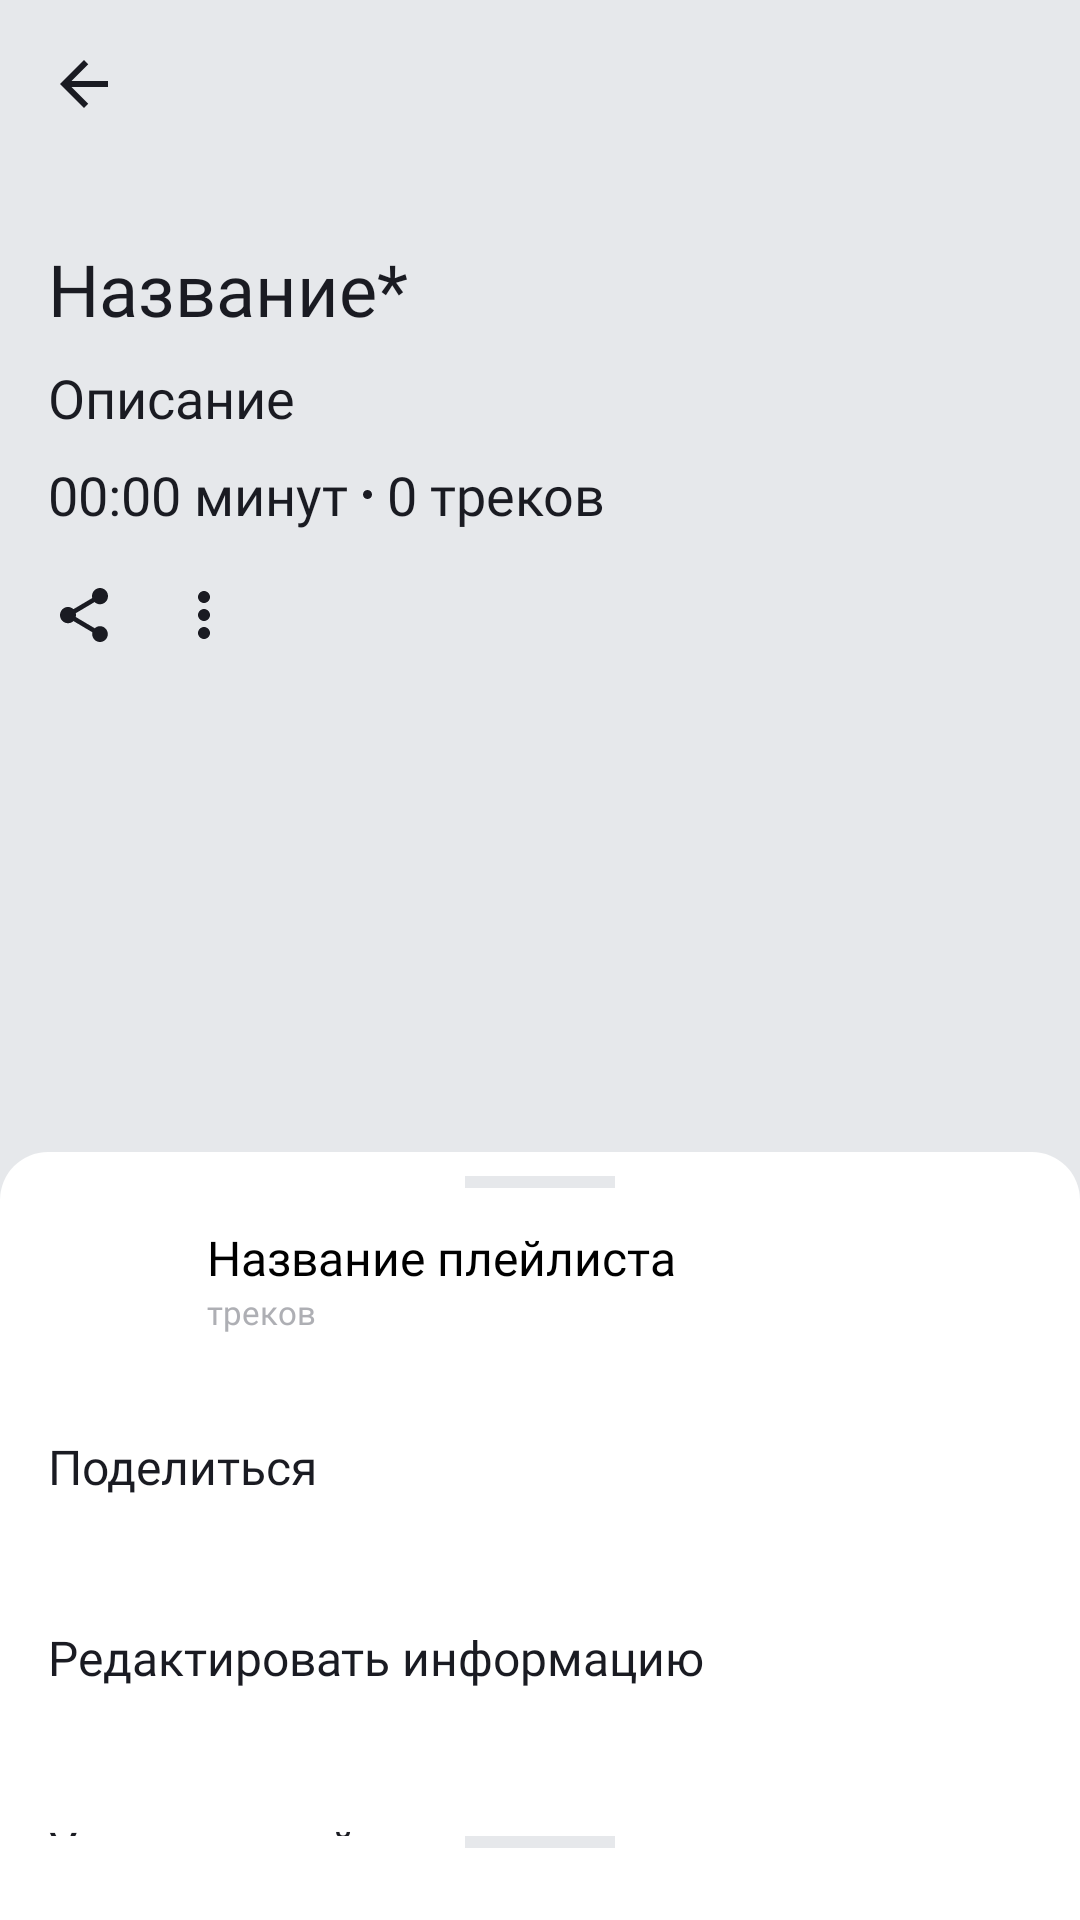

Write the Android layout XML for this screen, with the resource values it uses.
<!-- AndroidManifest.xml: application theme Theme.PlaylistMaker -->
<!-- res/layout/fragment_playlist.xml -->
<?xml version="1.0" encoding="utf-8"?>
<androidx.coordinatorlayout.widget.CoordinatorLayout xmlns:android="http://schemas.android.com/apk/res/android"
    xmlns:app="http://schemas.android.com/apk/res-auto"
    xmlns:tools="http://schemas.android.com/tools"
    android:id="@+id/fragment_playlist"
    android:layout_width="match_parent"
    android:layout_height="match_parent"
    android:background="#FFE6E8EB"
    tools:context=".playlist.ui.PlaylistFragment">

    <LinearLayout
        android:layout_width="match_parent"
        android:layout_height="wrap_content"
        android:orientation="vertical">

        <FrameLayout
            android:id="@+id/frameLayout"
            android:layout_width="match_parent"
            android:layout_height="wrap_content">

            <androidx.appcompat.widget.AppCompatImageView
                android:id="@+id/playlistCover"
                android:layout_width="match_parent"
                android:layout_height="match_parent"
                android:adjustViewBounds="true"
                android:padding="@dimen/playlist_placeholder_padding"
                android:scaleType="centerCrop"
                android:src="@drawable/search_cover_placeholder"
                app:layout_constraintDimensionRatio="1:1" />

            <com.google.android.material.appbar.MaterialToolbar
                android:id="@+id/activity_playlist_toolbar"
                android:layout_width="match_parent"
                android:layout_height="?attr/actionBarSize"
                android:background="@null"
                android:elevation="0dp"
                app:navigationIcon="@drawable/icon_back"
                app:title="" />

        </FrameLayout>

        <TextView
            android:id="@+id/playlist_name"
            style="@style/Playlist.PlaylistName"
            android:layout_width="match_parent"
            android:layout_height="wrap_content"
            android:layout_marginHorizontal="16dp"
            android:text="@string/new_playlist_title" />

        <TextView
            android:id="@+id/playlist_description"
            style="@style/Playlist.PlaylistDescription"
            android:layout_width="match_parent"
            android:layout_height="wrap_content"
            android:layout_marginHorizontal="16dp"
            android:layout_marginTop="8dp"
            android:text="@string/new_playlist_description" />

        <LinearLayout
            android:layout_width="match_parent"
            android:layout_height="wrap_content"
            android:layout_marginHorizontal="16dp"
            android:layout_marginTop="8dp"
            android:orientation="horizontal">

            <TextView
                android:id="@+id/playlist_duration"
                style="@style/Playlist.PlaylistDescription"
                android:layout_width="wrap_content"
                android:layout_height="wrap_content"
                android:text="00:00 минут" />

            <ImageView
                android:id="@+id/circle_divider"
                style="@style/TrackViewDividerCircle"
                android:layout_width="wrap_content"
                android:layout_height="wrap_content"
                android:layout_gravity="center"
                android:src="@drawable/circle"
                app:tint="@color/playlist_icon_fill" />

            <TextView
                android:id="@+id/playlist_counter"
                style="@style/Playlist.PlaylistDescription"
                android:layout_width="wrap_content"
                android:layout_height="wrap_content"
                android:text="0 треков" />
        </LinearLayout>

        <LinearLayout
            android:layout_width="match_parent"
            android:layout_height="wrap_content"
            android:layout_marginHorizontal="16dp"
            android:layout_marginTop="16dp"
            android:orientation="horizontal">

            <ImageView
                android:id="@+id/playlist_icon_share"
                android:layout_width="24dp"
                android:layout_height="24dp"
                android:src="@drawable/icon_share"
                app:tint="@color/playlist_icon_fill" />

            <ImageView
                android:id="@+id/playlist_icon_submenu"
                android:layout_width="24dp"
                android:layout_height="24dp"
                android:layout_marginHorizontal="16dp"
                android:src="@drawable/icon_submenu"
                app:tint="@color/playlist_icon_fill" />
        </LinearLayout>
    </LinearLayout>

    <View
        android:id="@+id/overlay"
        android:layout_width="match_parent"
        android:layout_height="match_parent"
        android:background="#99000000"
        android:visibility="gone" />
    <LinearLayout
        android:id="@+id/playlist_bottom_sheet_playlist_info"
        android:layout_width="match_parent"
        android:layout_height="wrap_content"
        android:layout_marginTop="8dp"
        android:background="@drawable/rounded_bottom_sheet_background"
        android:orientation="vertical"
        android:paddingTop="8dp"
        android:paddingHorizontal="0dp"

        app:behavior_hideable="true"
        app:behavior_peekHeight="400dp"
        app:layout_behavior="com.google.android.material.bottomsheet.BottomSheetBehavior">

        <View
            android:layout_width="50dp"
            android:layout_height="4dp"
            android:layout_gravity="center"
            android:background="@color/bottom_sheet_handle" />

        <include
            android:id="@+id/bottom_sheet_playlistinfo_block"
            layout="@layout/player_playlists_list"
            android:layout_width="match_parent"
            android:layout_height="wrap_content"
            android:layout_marginHorizontal="16dp" />

        <TextView
            android:id="@+id/bottom_sheet_share"
            style="@style/Playlist.PlaylistSheetActions"
            android:layout_width="match_parent"
            android:layout_height="wrap_content"
            android:text="Поделиться" />

        <TextView
            android:id="@+id/bottom_sheet_edit"
            style="@style/Playlist.PlaylistSheetActions"
            android:layout_width="match_parent"
            android:layout_height="wrap_content"
            android:text="Редактировать информацию" />

        <TextView
            android:id="@+id/bottom_sheet_delete_playlist"
            style="@style/Playlist.PlaylistSheetActions"
            android:layout_width="match_parent"
            android:layout_height="wrap_content"
            android:text="Удалить плейлист" />

    </LinearLayout>



    <LinearLayout
        android:id="@+id/playlist_bottom_sheet_tracks"
        android:layout_width="match_parent"
        android:layout_height="wrap_content"
        android:layout_marginTop="8dp"
        android:background="@drawable/rounded_bottom_sheet_background"
        android:orientation="vertical"
        android:padding="0dp"
        app:behavior_hideable="false"
        app:behavior_peekHeight="200dp"


        app:layout_behavior="com.google.android.material.bottomsheet.BottomSheetBehavior">

        <View
            android:layout_width="50dp"
            android:layout_height="4dp"
            android:layout_gravity="center"
            android:background="@color/bottom_sheet_handle" />


        <androidx.recyclerview.widget.RecyclerView
            android:id="@+id/tracks_list"
            android:layout_width="match_parent"
            android:layout_height="0dp"
            android:layout_marginHorizontal="13dp"
            android:layout_marginVertical="@dimen/pdg_root"
            android:layout_weight="1"
            android:padding="0dp"
            tools:listitem="@layout/search_track_list" />

        <TextView
            android:layout_marginTop="4dp"
            android:layout_marginBottom="24dp"
            android:visibility="gone"
            android:id="@+id/empty_tracks_list"
            android:layout_width="wrap_content"
            android:layout_height="wrap_content"
            android:layout_gravity="center|top"
            android:drawableTop="@drawable/search_nothing_found"
            android:drawablePadding="4dp"
            style="@style/MediaEmptyResult"
            android:text="В этом плейлисте нет треков"/>

    </LinearLayout>

</androidx.coordinatorlayout.widget.CoordinatorLayout>
<!-- res/layout/player_playlists_list.xml (included above) -->
<?xml version="1.0" encoding="utf-8"?>
<LinearLayout xmlns:android="http://schemas.android.com/apk/res/android"
    android:id="@+id/player_playlists_list"
    style="@style/TrackViewHolder"
    android:layout_width="match_parent"
    android:layout_height="wrap_content"
    android:layout_marginHorizontal="13dp"
    android:orientation="horizontal">

    <ImageView
        android:id="@+id/playlist_cover"
        style="@style/TrackViewCover"
        android:src="@drawable/search_cover_placeholder" />

    <LinearLayout
        android:layout_width="match_parent"
        android:layout_height="wrap_content"
        android:layout_gravity="center"
        android:layout_marginHorizontal="@dimen/btn_margin"
        android:layout_weight="1"
        android:orientation="vertical">

        <TextView
            android:id="@+id/playlist_name"
            style="@style/TrackViewTitle"
            android:layout_width="wrap_content"
            android:layout_height="wrap_content"
            android:ellipsize="end"
            android:fontFamily="@font/ys_display_regular"
            android:maxLines="1"
            android:text="@string/playlist_name_placeholder" />

        <TextView
            android:id="@+id/playlist_counter"
            style="@style/TrackViewArtist"
            android:layout_width="wrap_content"
            android:layout_height="wrap_content"
            android:ellipsize="end"
            android:singleLine="true"
            android:text="@string/playlist_tracks_cnt_description" />
    </LinearLayout>
</LinearLayout>
<!-- res/layout/search_track_list.xml (included above) -->
<?xml version="1.0" encoding="utf-8"?>
<LinearLayout xmlns:android="http://schemas.android.com/apk/res/android"
    style="@style/TrackViewHolder"
    android:layout_width="match_parent"
    android:layout_height="wrap_content"
    android:orientation="horizontal">

    <ImageView
        android:id="@+id/track_list_cover"
        style="@style/TrackViewCover"
        android:src="@drawable/search_cover_placeholder" />

    <LinearLayout
        android:layout_width="match_parent"
        android:layout_height="wrap_content"
        android:layout_gravity="center"
        android:layout_marginHorizontal="@dimen/btn_margin"
        android:layout_weight="1"
        android:orientation="vertical">

        <TextView
            android:id="@+id/track_list_track"
            style="@style/TrackViewTitle"
            android:layout_width="wrap_content"
            android:layout_height="wrap_content"
            android:ellipsize="end"
            android:fontFamily="@font/ys_display_regular"
            android:maxLines="1"
            android:text="@string/track_title_placeholder" />

        <LinearLayout
            android:layout_width="wrap_content"
            android:layout_height="wrap_content"
            android:orientation="horizontal">

            <TextView
                android:id="@+id/track_list_artist"
                style="@style/TrackViewArtist"
                android:layout_width="0dp"
                android:layout_height="wrap_content"
                android:layout_weight="1"
                android:ellipsize="end"
                android:singleLine="true"
                android:text="@string/track_artist_placeholder" />

            <ImageView
                android:id="@+id/circle_divider"
                style="@style/TrackViewDividerCircle"
                android:layout_width="wrap_content"
                android:layout_height="wrap_content"
                android:layout_gravity="center"
                android:src="@drawable/circle" />

            <TextView
                android:id="@+id/track_list_time"
                style="@style/TrackViewArtist"
                android:layout_width="wrap_content"
                android:layout_height="wrap_content"
                android:text="@string/track_time_placeholder" />
        </LinearLayout>
    </LinearLayout>

    <ImageView
        android:layout_width="@dimen/settings_icon_height"
        android:layout_height="@dimen/settings_icon_height"
        android:layout_gravity="center"
        android:src="@drawable/icon_arrow_right" />
</LinearLayout>
<!-- resources referenced by this layout -->
<resources>
  <color name="bottom_sheet_handle">#FFE6E8EB</color>
  <color name="playlist_icon_fill">#FF1A1B22</color>
  <dimen name="btn_margin">8dp</dimen>
  <dimen name="pdg_root">16dp</dimen>
  <dimen name="settings_icon_height">24dp</dimen>
  <!-- drawable rounded_bottom_sheet_background (drawable) -->
  <shape xmlns:android="http://schemas.android.com/apk/res/android">
      <solid android:color="@color/background_secondary" />
      <corners
          android:topLeftRadius="16dp"
          android:topRightRadius="16dp" />
  </shape>
  <string name="new_playlist_description">Описание</string>
  <string name="new_playlist_title">Название*</string>
  <string name="playlist_name_placeholder">Название плейлиста</string>
  <string name="playlist_tracks_cnt_description">треков</string>
  <string name="track_artist_placeholder">Исполнитель</string>
  <string name="track_time_placeholder">00:00</string>
  <string name="track_title_placeholder">Название трека</string>
  <style name="MediaEmptyResult" parent="Font500">
          <item name="android:textColor">?attr/colorOnPrimary</item>&gt;
          <item name="android:textSize">19sp</item>
          <item name="android:drawablePadding">16dp</item>
          <item name="android:gravity">center</item>
      </style>
  <style name="Playlist.PlaylistDescription" parent="Font400">
          <item name="android:textSize">18sp</item>
          <item name="android:ellipsize">end</item>
          <item name="android:singleLine">true</item>
          <item name="android:textColor">#FF1A1B22</item>
      </style>
  <style name="Playlist.PlaylistName" parent="Font700">
          <item name="android:textSize">24sp</item>
          <item name="android:ellipsize">end</item>
          <item name="android:singleLine">true</item>
          <item name="android:textColor">#FF1A1B22</item>
          <item name="android:layout_marginTop">24dp</item>
      </style>
  <style name="Playlist.PlaylistSheetActions" parent="Font400">
          <item name="android:textSize">16sp</item>
          <item name="android:textColor">?attr/colorControlNormal</item>
          <item name="android:paddingVertical">21dp</item>
          <item name="android:layout_marginHorizontal">16dp</item>
      </style>
  <style name="TrackViewArtist" parent="Font400">
          <item name="android:textSize">11sp</item>
          <item name="android:textColor">@color/settings_icon_fill</item>
      </style>
  <style name="TrackViewCover">
          <item name="android:layout_width">@dimen/track_cover_size</item>
          <item name="android:layout_height">@dimen/track_cover_size</item>
      </style>
  <style name="TrackViewDividerCircle">
          <item name="android:layout_marginHorizontal">5dp</item>
      </style>
  <style name="TrackViewHolder">
          <item name="android:paddingVertical">8dp</item>
          <item name="android:paddingHorizontal">0dp</item>
      </style>
  <style name="TrackViewTitle" parent="Font400">
          <item name="android:textSize">@dimen/settings_btn_text</item>
          <item name="android:textColor">?attr/colorOnPrimary</item>
      </style>
  <style name="Theme.PlaylistMaker" parent="Theme.MaterialComponents.DayNight.NoActionBar">
          <item name="colorPrimary">@color/white</item>
          <item name="colorOnPrimary">@color/black</item>
          <item name="colorControlNormal">#FF1A1B22</item>
          
          
      </style>
  <color name="settings_icon_fill">#FFAEAFB4</color>
  <color name="back_icon_fill">#FF1A1B22</color>
  <color name="background_secondary">#FFFFFFFF</color>
  <style name="Font500">
          <item name="android:fontFamily">@font/ys_display_medium</item>
      </style>
  <style name="Font400">
          <item name="android:fontFamily">@font/ys_display_regular</item>
      </style>
  <style name="Font700">
          <item name="android:fontFamily">@font/ys_display_heavy</item>
      </style>
  <dimen name="track_cover_size">45dp</dimen>
  <dimen name="settings_btn_text">16sp</dimen>
  <color name="white">#FFFFFFFF</color>
  <color name="black">#FF000000</color>
</resources>
